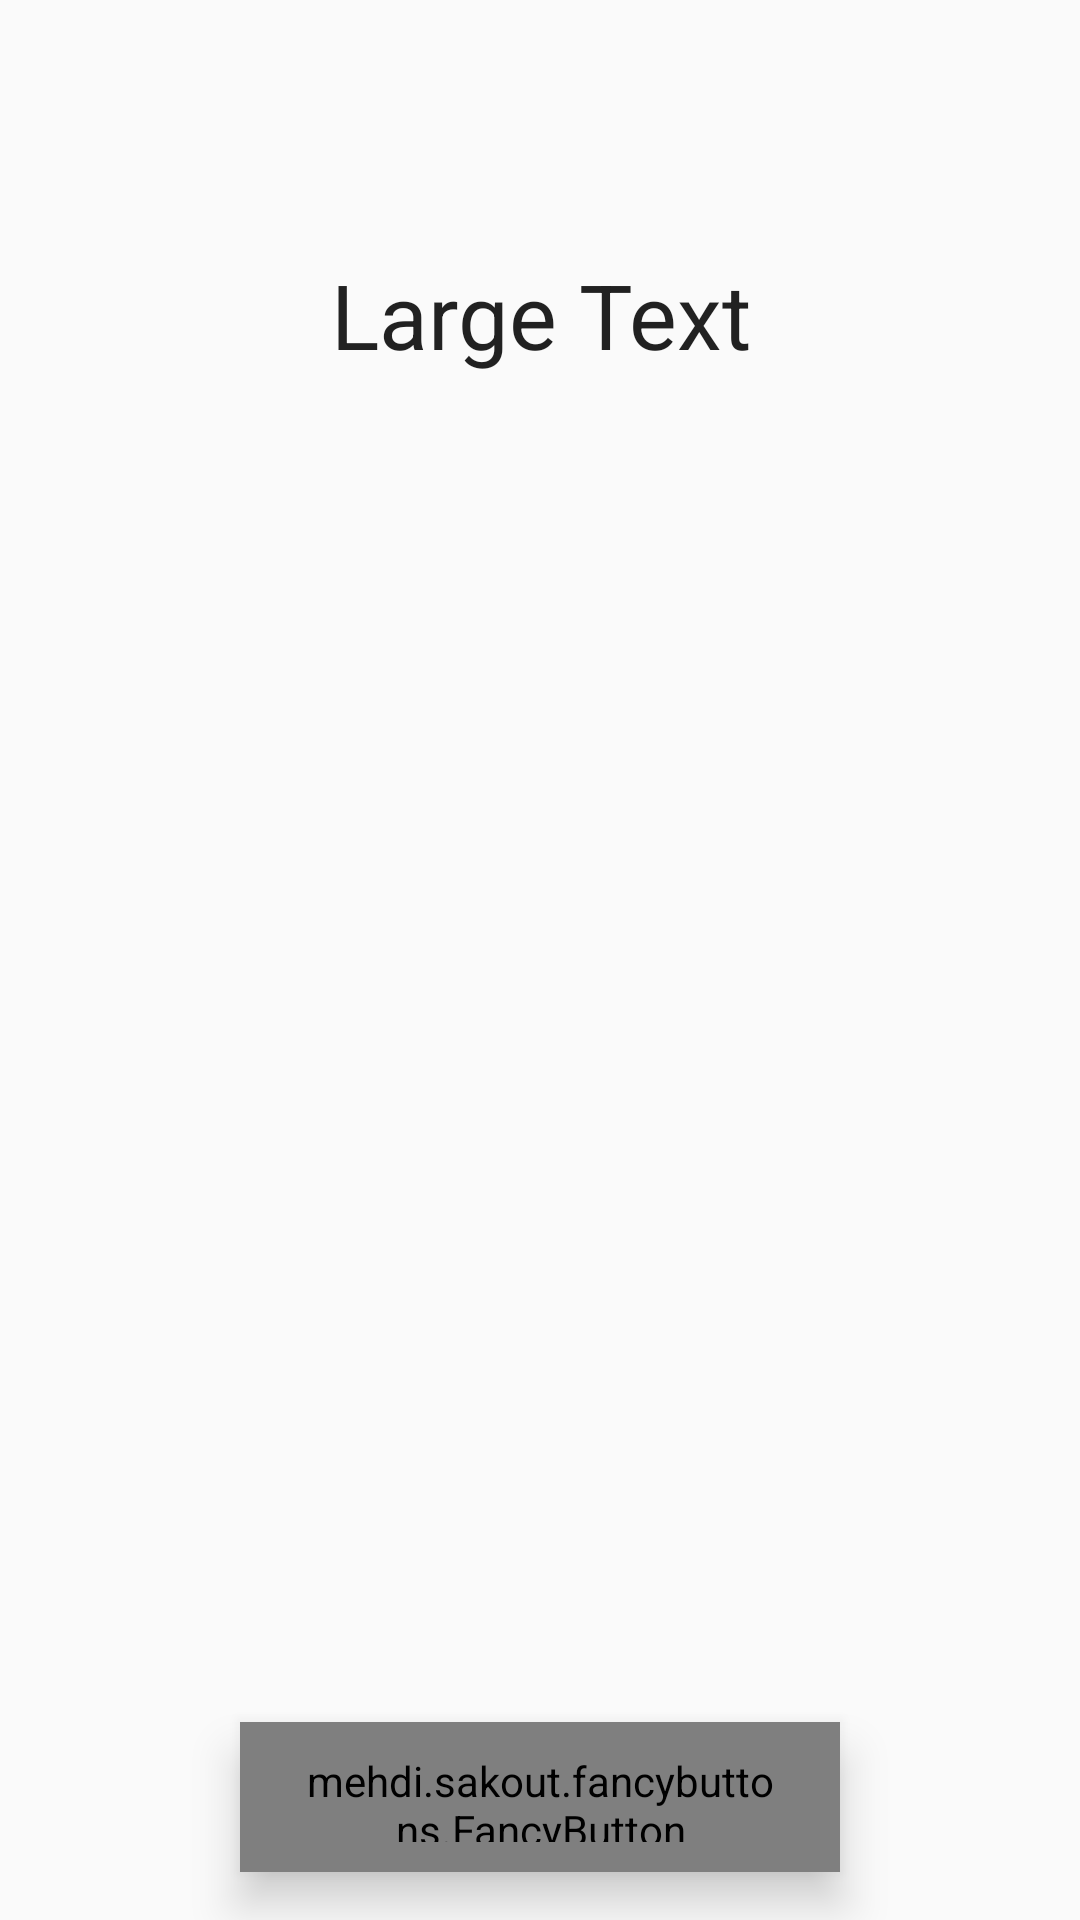

Write the Android layout XML for this screen, with the resource values it uses.
<!-- AndroidManifest.xml: activity theme AppTheme.NoActionBar -->
<!-- res/layout/fragment_answer.xml -->
<FrameLayout xmlns:android="http://schemas.android.com/apk/res/android"
    xmlns:tools="http://schemas.android.com/tools"
    android:layout_width="match_parent"
    android:layout_height="match_parent"
    tools:context=".application.AnswerFragment">

    

    <RelativeLayout
        android:layout_width="match_parent"
        android:layout_height="match_parent"
        android:layout_gravity="center"
        xmlns:app="http://schemas.android.com/apk/res-auto"
        xmlns:tools="http://schemas.android.com/tools"
        xmlns:fancy="http://schemas.android.com/apk/res-auto"
        android:id="@+id/answer_question_number">

        <TextView
                android:layout_width="wrap_content"
                android:layout_height="wrap_content"
                android:textAppearance="?android:attr/textAppearanceLarge"
                android:text="Large Text"
                android:id="@+id/answer_activity_question_txt_view"
            android:layout_above="@+id/list_view_answer_question"
            android:layout_marginTop="2dp"
            android:layout_marginBottom="70dp"
            android:layout_alignParentRight="true"
            android:layout_alignParentEnd="true"
            android:layout_alignParentLeft="true"
            android:layout_alignParentStart="true"
            android:gravity="center"
            android:textSize="30dp"
            android:maxLines="2" />

            <mehdi.sakout.fancybuttons.FancyButton
                android:id="@+id/answer_activity_button_next_questionnaire"
                android:layout_width="200dp"
                android:layout_height="50dp"
                android:paddingBottom="10dp"
                android:paddingLeft="20dp"
                android:paddingRight="20dp"
                android:paddingTop="10dp"
                fancy:fb_borderColor="#FFFFFF"
                fancy:fb_borderWidth="1dp"
                fancy:fb_defaultColor="#6fa700"
                fancy:fb_focusColor="#7ab800"
                fancy:fb_iconPosition="left"
                fancy:fb_radius="20dp"
                fancy:fb_text="@string/next_questionne"
                fancy:fb_textColor="#FFFFFF"
                style="@style/style_home_button"
                android:layout_alignParentBottom="true"
                android:layout_centerHorizontal="true"
                android:layout_marginBottom="156dp" />

        <ListView
            android:layout_width="wrap_content"
            android:layout_height="250dp"
            android:id="@+id/list_view_answer_question"
            android:layout_centerVertical="true"
            android:layout_alignParentLeft="true"
            android:layout_alignParentStart="true" />

    </RelativeLayout>
</FrameLayout>
<!-- resources referenced by this layout -->
<resources>
  <string name="next_questionne">Next</string>
  <style name="style_home_button">
          <item name="android:layout_marginTop">@dimen/margin_home_buttons</item>
          <item name="android:layout_marginBottom">@dimen/margin_home_buttons</item>
          <item name="android:textStyle">bold</item>
  
      </style>
  <style name="AppTheme.NoActionBar">
          <item name="windowActionBar">false</item>
          <item name="windowNoTitle">true</item>
      </style>
  <dimen name="margin_home_buttons">16dp</dimen>
</resources>
